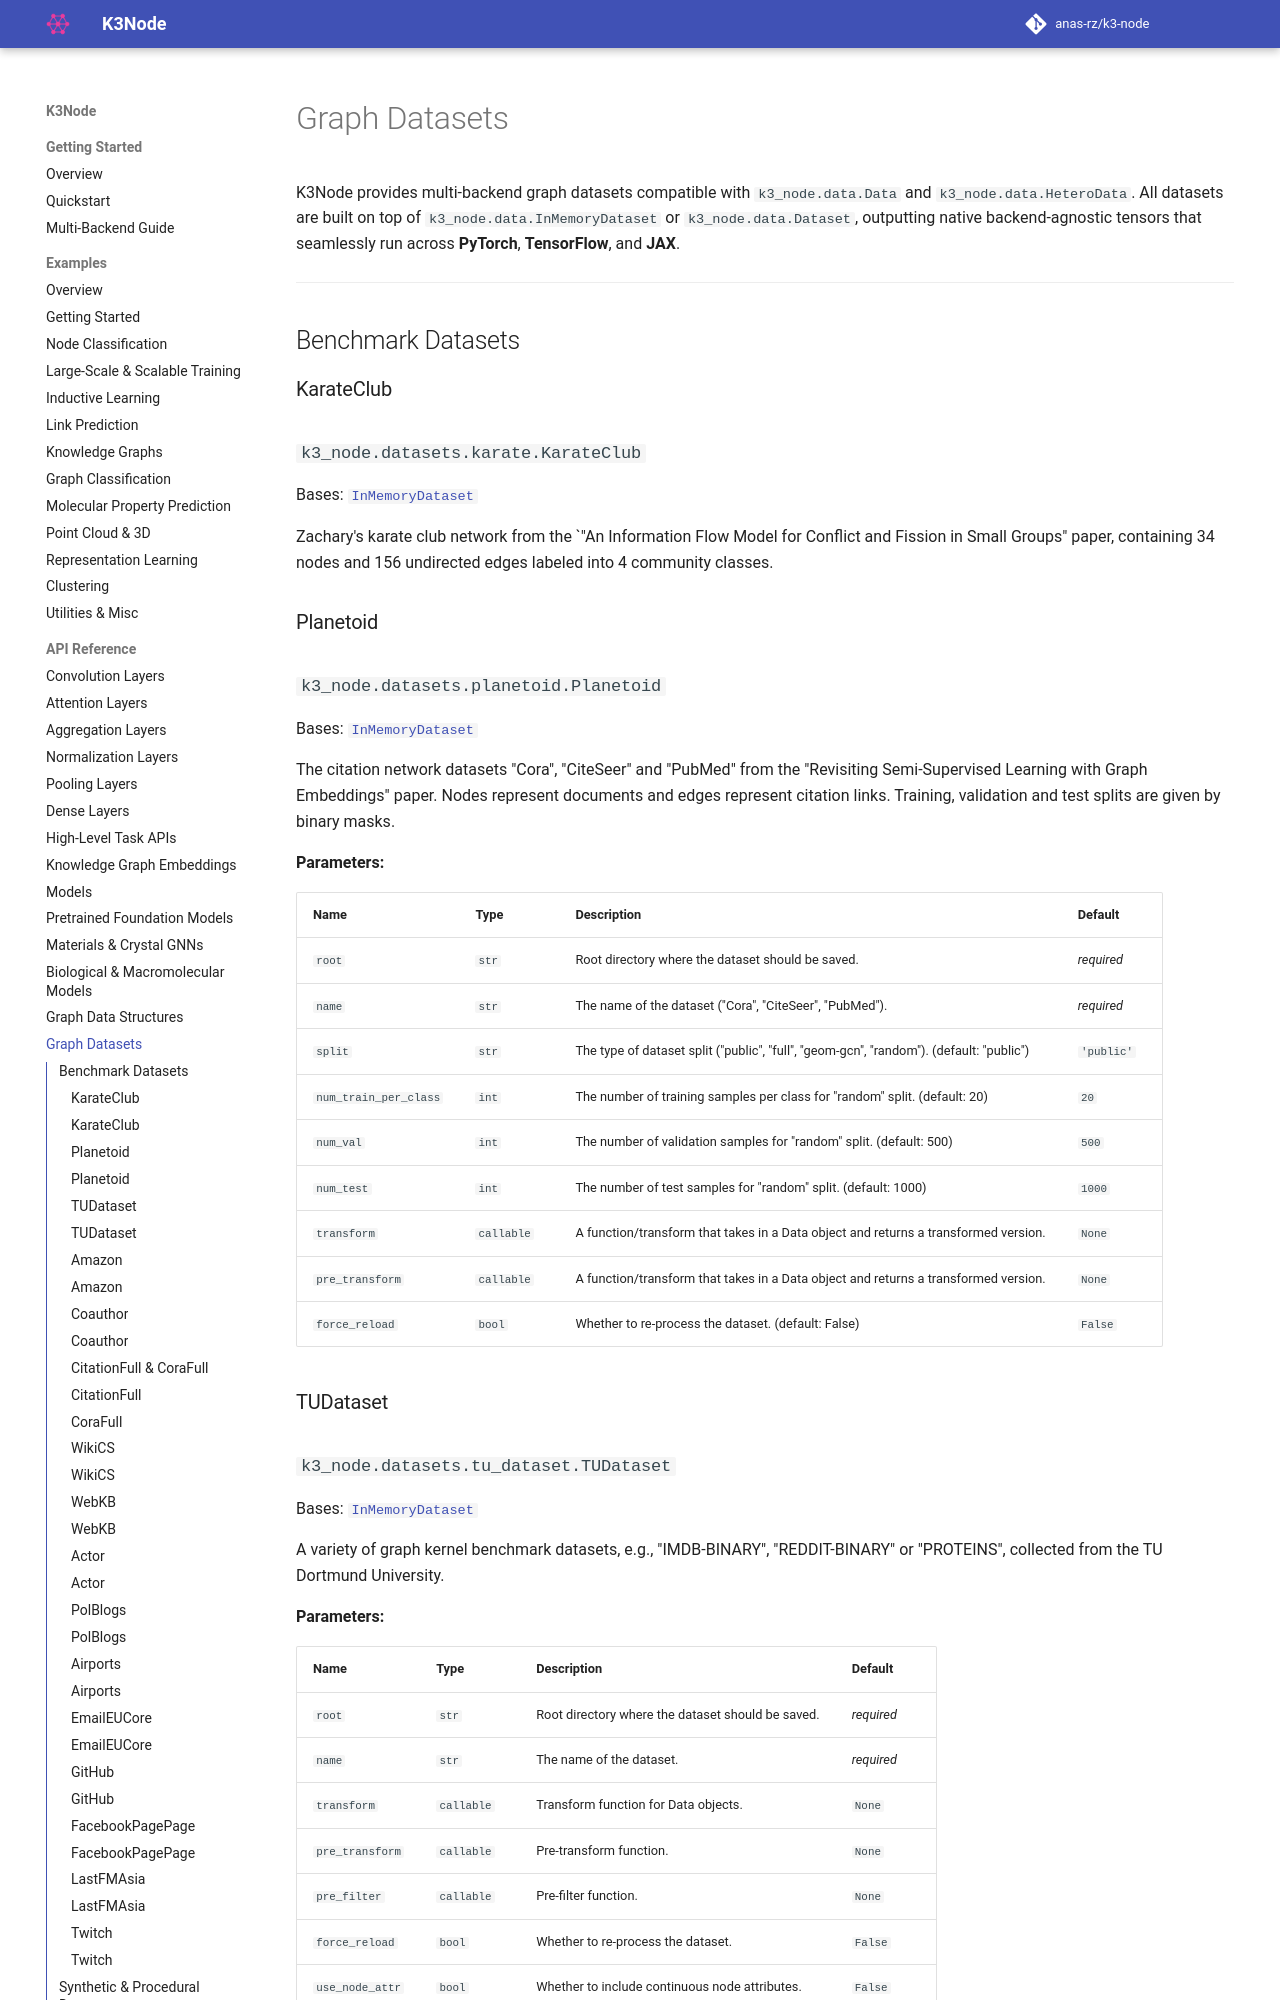

repository: anas-rz/k3-node · page: api/datasets/index.html · generator: mkdocs

# Graph Datasets

K3Node provides multi-backend graph datasets compatible with `k3_node.data.Data` and `k3_node.data.HeteroData`. All datasets are built on top of `k3_node.data.InMemoryDataset` or `k3_node.data.Dataset`, outputting native backend-agnostic tensors that seamlessly run across **PyTorch**, **TensorFlow**, and **JAX**.

---
